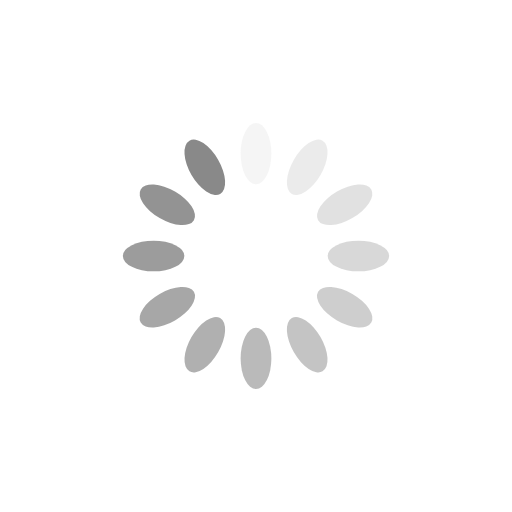
t = 0.00 s
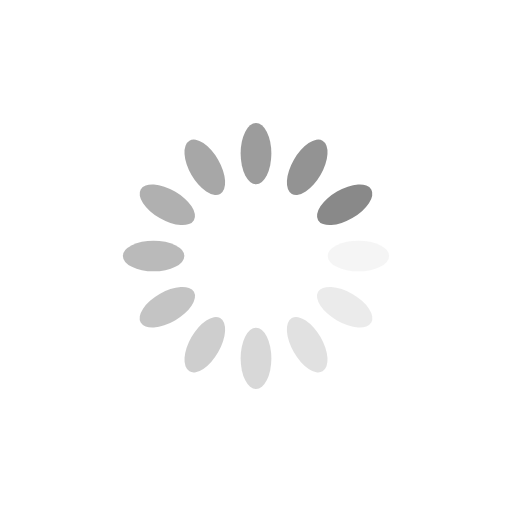
t = 0.25 s
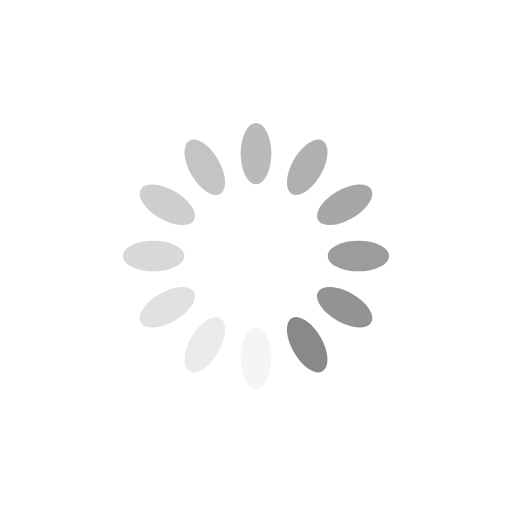
t = 0.50 s
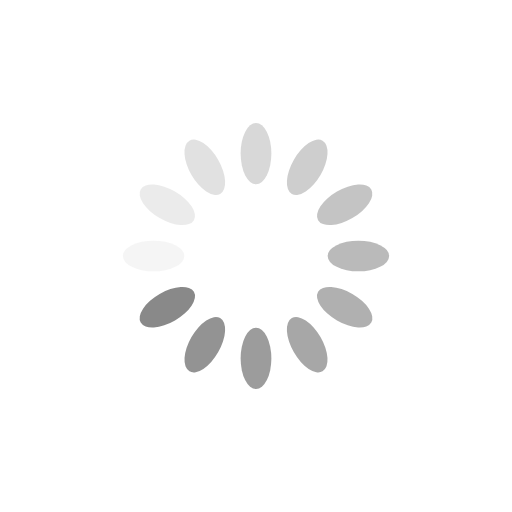
t = 0.75 s

The animated SVG that drew these frames (rendered in a browser with its animation timeline set to each time). Animation: 12 SMIL elements (animate=12); one cycle of 1.00 s, repeats indefinitely.

<?xml version="1.0" encoding="utf-8"?>
<svg xmlns="http://www.w3.org/2000/svg" xmlns:xlink="http://www.w3.org/1999/xlink" style="margin: auto; background-color: rgb(255, 255, 255); display: block; shape-rendering: auto; animation-play-state: running; animation-delay: 0s; background-position: initial initial; background-repeat: initial initial;" width="200px" height="200px" viewBox="0 0 100 100" preserveAspectRatio="xMidYMid">
<g transform="rotate(0 50 50)" style="animation-play-state: running; animation-delay: 0s;">
  <rect x="47" y="24" rx="3" ry="6" width="6" height="12" fill="#898989" style="animation-play-state: running; animation-delay: 0s;">
    <animate attributeName="opacity" values="1;0" keyTimes="0;1" dur="1s" begin="-0.9166666666666666s" repeatCount="indefinite" style="animation-play-state: running; animation-delay: 0s;"></animate>
  </rect>
</g><g transform="rotate(30 50 50)" style="animation-play-state: running; animation-delay: 0s;">
  <rect x="47" y="24" rx="3" ry="6" width="6" height="12" fill="#898989" style="animation-play-state: running; animation-delay: 0s;">
    <animate attributeName="opacity" values="1;0" keyTimes="0;1" dur="1s" begin="-0.8333333333333334s" repeatCount="indefinite" style="animation-play-state: running; animation-delay: 0s;"></animate>
  </rect>
</g><g transform="rotate(60 50 50)" style="animation-play-state: running; animation-delay: 0s;">
  <rect x="47" y="24" rx="3" ry="6" width="6" height="12" fill="#898989" style="animation-play-state: running; animation-delay: 0s;">
    <animate attributeName="opacity" values="1;0" keyTimes="0;1" dur="1s" begin="-0.75s" repeatCount="indefinite" style="animation-play-state: running; animation-delay: 0s;"></animate>
  </rect>
</g><g transform="rotate(90 50 50)" style="animation-play-state: running; animation-delay: 0s;">
  <rect x="47" y="24" rx="3" ry="6" width="6" height="12" fill="#898989" style="animation-play-state: running; animation-delay: 0s;">
    <animate attributeName="opacity" values="1;0" keyTimes="0;1" dur="1s" begin="-0.6666666666666666s" repeatCount="indefinite" style="animation-play-state: running; animation-delay: 0s;"></animate>
  </rect>
</g><g transform="rotate(120 50 50)" style="animation-play-state: running; animation-delay: 0s;">
  <rect x="47" y="24" rx="3" ry="6" width="6" height="12" fill="#898989" style="animation-play-state: running; animation-delay: 0s;">
    <animate attributeName="opacity" values="1;0" keyTimes="0;1" dur="1s" begin="-0.5833333333333334s" repeatCount="indefinite" style="animation-play-state: running; animation-delay: 0s;"></animate>
  </rect>
</g><g transform="rotate(150 50 50)" style="animation-play-state: running; animation-delay: 0s;">
  <rect x="47" y="24" rx="3" ry="6" width="6" height="12" fill="#898989" style="animation-play-state: running; animation-delay: 0s;">
    <animate attributeName="opacity" values="1;0" keyTimes="0;1" dur="1s" begin="-0.5s" repeatCount="indefinite" style="animation-play-state: running; animation-delay: 0s;"></animate>
  </rect>
</g><g transform="rotate(180 50 50)" style="animation-play-state: running; animation-delay: 0s;">
  <rect x="47" y="24" rx="3" ry="6" width="6" height="12" fill="#898989" style="animation-play-state: running; animation-delay: 0s;">
    <animate attributeName="opacity" values="1;0" keyTimes="0;1" dur="1s" begin="-0.4166666666666667s" repeatCount="indefinite" style="animation-play-state: running; animation-delay: 0s;"></animate>
  </rect>
</g><g transform="rotate(210 50 50)" style="animation-play-state: running; animation-delay: 0s;">
  <rect x="47" y="24" rx="3" ry="6" width="6" height="12" fill="#898989" style="animation-play-state: running; animation-delay: 0s;">
    <animate attributeName="opacity" values="1;0" keyTimes="0;1" dur="1s" begin="-0.3333333333333333s" repeatCount="indefinite" style="animation-play-state: running; animation-delay: 0s;"></animate>
  </rect>
</g><g transform="rotate(240 50 50)" style="animation-play-state: running; animation-delay: 0s;">
  <rect x="47" y="24" rx="3" ry="6" width="6" height="12" fill="#898989" style="animation-play-state: running; animation-delay: 0s;">
    <animate attributeName="opacity" values="1;0" keyTimes="0;1" dur="1s" begin="-0.25s" repeatCount="indefinite" style="animation-play-state: running; animation-delay: 0s;"></animate>
  </rect>
</g><g transform="rotate(270 50 50)" style="animation-play-state: running; animation-delay: 0s;">
  <rect x="47" y="24" rx="3" ry="6" width="6" height="12" fill="#898989" style="animation-play-state: running; animation-delay: 0s;">
    <animate attributeName="opacity" values="1;0" keyTimes="0;1" dur="1s" begin="-0.16666666666666666s" repeatCount="indefinite" style="animation-play-state: running; animation-delay: 0s;"></animate>
  </rect>
</g><g transform="rotate(300 50 50)" style="animation-play-state: running; animation-delay: 0s;">
  <rect x="47" y="24" rx="3" ry="6" width="6" height="12" fill="#898989" style="animation-play-state: running; animation-delay: 0s;">
    <animate attributeName="opacity" values="1;0" keyTimes="0;1" dur="1s" begin="-0.08333333333333333s" repeatCount="indefinite" style="animation-play-state: running; animation-delay: 0s;"></animate>
  </rect>
</g><g transform="rotate(330 50 50)" style="animation-play-state: running; animation-delay: 0s;">
  <rect x="47" y="24" rx="3" ry="6" width="6" height="12" fill="#898989" style="animation-play-state: running; animation-delay: 0s;">
    <animate attributeName="opacity" values="1;0" keyTimes="0;1" dur="1s" begin="0s" repeatCount="indefinite" style="animation-play-state: running; animation-delay: 0s;"></animate>
  </rect>
</g>
<!-- [ldio] generated by https://loading.io/ --></svg>